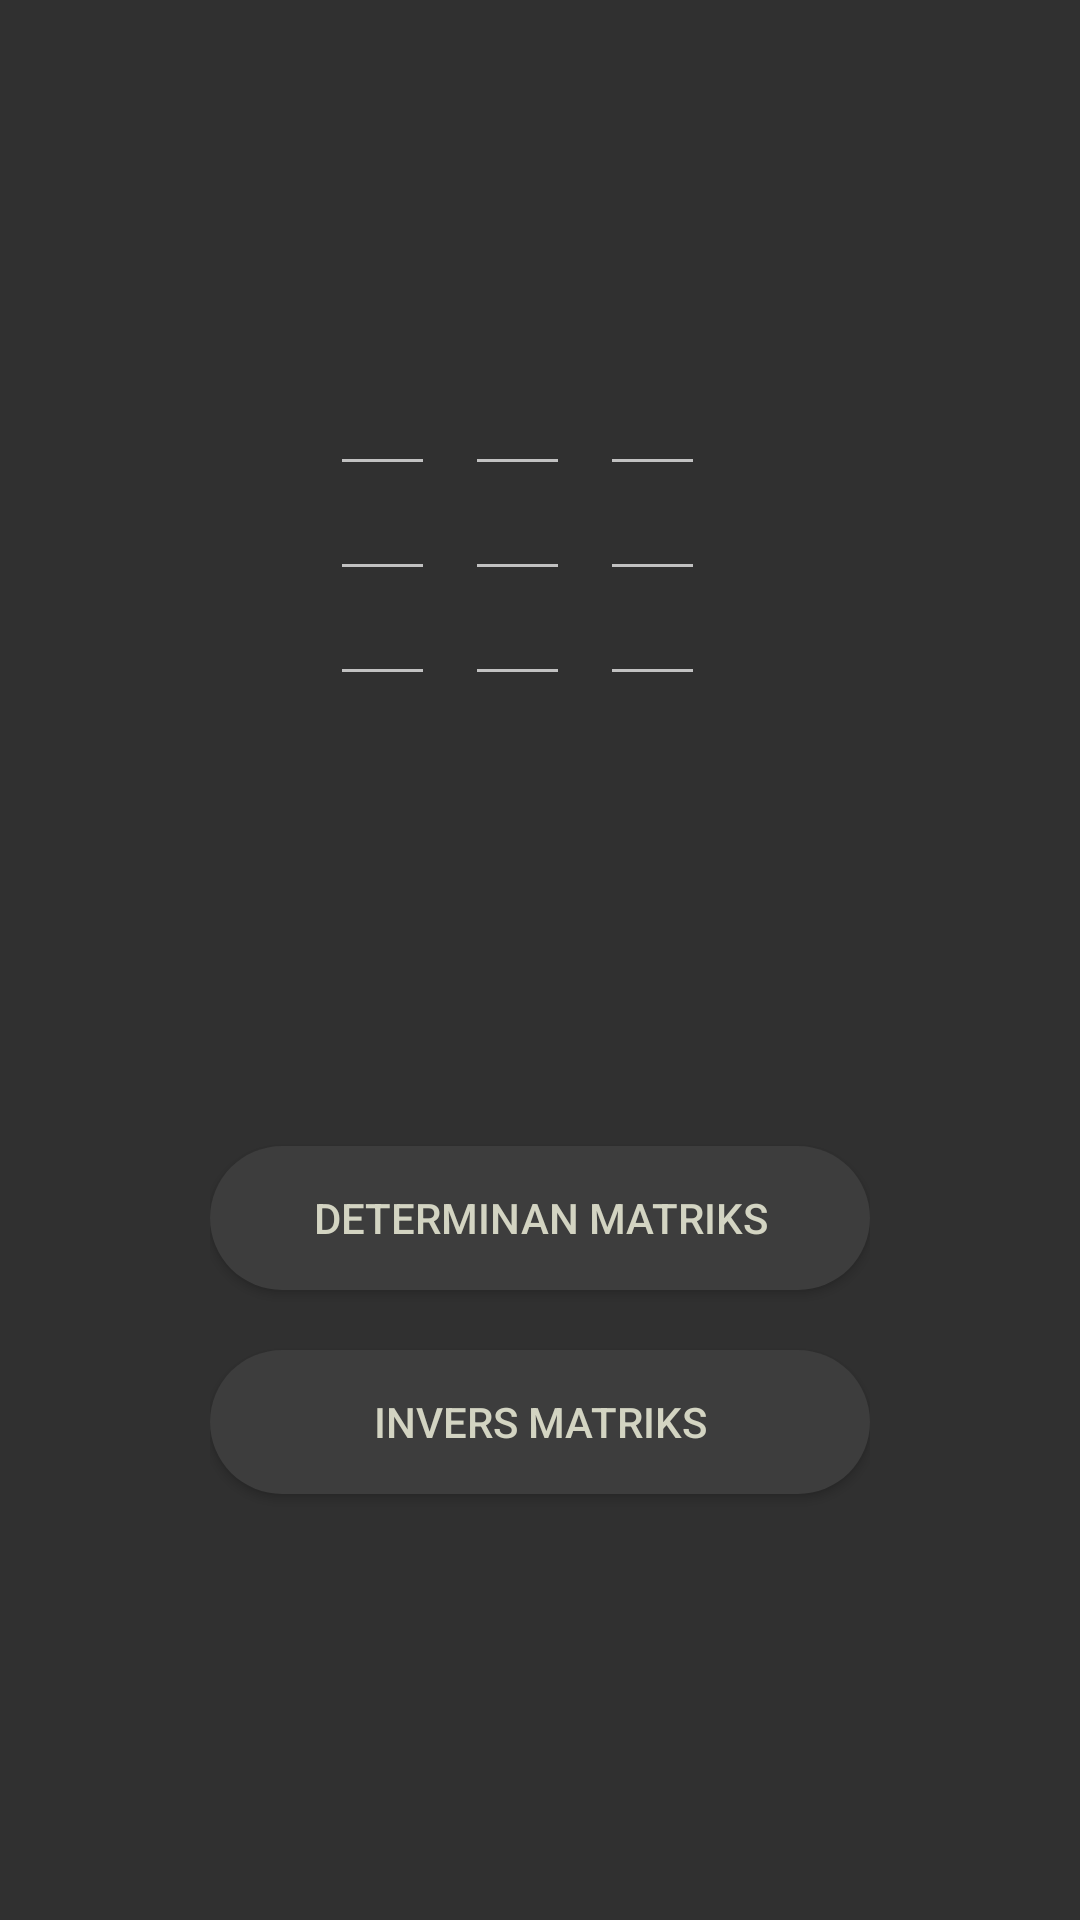

Write the Android layout XML for this screen, with the resource values it uses.
<!-- AndroidManifest.xml: application theme AppTheme -->
<!-- res/layout/activity_matriks3x3.xml -->
<?xml version="1.0" encoding="utf-8"?>
<LinearLayout xmlns:android="http://schemas.android.com/apk/res/android"
    xmlns:tools="http://schemas.android.com/tools"
    android:layout_width="match_parent"
    android:layout_height="match_parent"
    tools:context=".Matriks3x3"
    android:padding="70dp"
    android:orientation="vertical">

    <TextView
        android:id="@+id/dataMatriks3x3"
        style="@style/layout"
        android:text="@string/dataMatriks3x3"
        android:gravity="center"
        android:textSize="20sp"
        android:textColor="@color/colorPrimary"/>
    <TableLayout
        style="@style/layout"
        android:layout_marginTop="30dp"
        android:layout_marginLeft="40dp"
        android:layout_marginRight="40dp"
        android:layout_marginStart="50dp"
        android:layout_marginEnd="40dp">
        <TableRow
            style="@style/layout"
            tools:ignore="UselessParent">
            <EditText
                android:id="@+id/matriks3x3b1k1"
                style="@style/layoutTableMatriks3x3"
                android:autofillHints="0"
                tools:ignore="LabelFor"/>
            <EditText
                android:id="@+id/matriks3x3b1k2"
                style="@style/layoutTableMatriks3x3"
                android:layout_marginLeft="10dp"
                android:layout_marginStart="10dp"
                android:autofillHints="0"
                tools:ignore="LabelFor"/>
            <EditText
                android:id="@+id/matriks3x3b1k3"
                style="@style/layoutTableMatriks3x3"
                android:layout_marginLeft="10dp"
                android:layout_marginStart="10dp"
                android:autofillHints="0"
                tools:ignore="LabelFor"/>
        </TableRow>
        <TableRow
            style="@style/layout"
            tools:ignore="UselessParent">
            <EditText
                android:id="@+id/matriks3x3b2k1"
                style="@style/layoutTableMatriks3x3"
                android:autofillHints="0"
                tools:ignore="LabelFor"/>
            <EditText
                android:id="@+id/matriks3x3b2k2"
                style="@style/layoutTableMatriks3x3"
                android:layout_marginLeft="10dp"
                android:layout_marginStart="10dp"
                android:autofillHints="0"
                tools:ignore="LabelFor" />
            <EditText
                android:id="@+id/matriks3x3b2k3"
                style="@style/layoutTableMatriks3x3"
                android:layout_marginLeft="10dp"
                android:layout_marginStart="10dp"
                android:autofillHints="0"
                tools:ignore="LabelFor" />
        </TableRow>
        <TableRow
            style="@style/layout"
            tools:ignore="UselessParent">
            <EditText
                android:id="@+id/matriks3x3b3k1"
                style="@style/layoutTableMatriks3x3"
                android:autofillHints="0"
                tools:ignore="LabelFor"/>
            <EditText
                android:id="@+id/matriks3x3b3k2"
                style="@style/layoutTableMatriks3x3"
                android:layout_marginLeft="10dp"
                android:layout_marginStart="10dp"
                android:autofillHints="0"
                tools:ignore="LabelFor" />
            <EditText
                android:id="@+id/matriks3x3b3k3"
                style="@style/layoutTableMatriks3x3"
                android:layout_marginLeft="10dp"
                android:layout_marginStart="10dp"
                android:autofillHints="0"
                tools:ignore="LabelFor" />
        </TableRow>
    </TableLayout>
    <Button
        android:id="@+id/determinanMatriks3x3"
        style="@style/layout.btnDeterminan"
        android:background="@drawable/elipse"/>
    <Button
        android:id="@+id/inversMatriks3x3"
        style="@style/layout.btnInvers"
        android:background="@drawable/elipse"/>

</LinearLayout>
<!-- resources referenced by this layout -->
<resources>
  <color name="colorPrimary">#D3D4C2</color>
  <!-- drawable elipse (drawable) -->
  <?xml version="1.0" encoding="utf-8"?>
  <shape xmlns:android="http://schemas.android.com/apk/res/android"
      android:shape="rectangle">
      <corners android:radius="1000dp"/>
      <solid android:color="@color/colorGray"/>
  </shape>
  <string name="dataMatriks3x3" />
  <style name="layout">
          <item name="android:layout_width">match_parent</item>
          <item name="android:layout_height">wrap_content</item>
      </style>
  <style name="layout.btnDeterminan">
          <item name="android:layout_marginTop">150dp</item>
          <item name="android:text">@string/determinan_matriks</item>
      </style>
  <style name="layout.btnInvers">
          <item name="android:layout_marginTop">20dp</item>
          <item name="android:text">@string/invers_matriks</item>
      </style>
  <style name="layoutTableMatriks3x3">
          <item name="android:layout_width">35dp</item>
          <item name="android:layout_height">35dp</item>
          <item name="android:inputType">number</item>
      </style>
  <style name="AppTheme" parent="Theme.AppCompat.NoActionBar">
          
          <item name="colorPrimary">@color/colorPrimary</item>
          <item name="android:textColorPrimary">@color/colorPrimary</item>
      </style>
  <color name="colorGray">#3D3D3D</color>
  <string name="determinan_matriks">Determinan Matriks</string>
  <string name="invers_matriks">Invers Matriks</string>
</resources>
